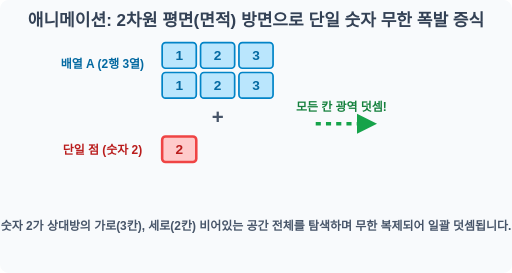
t = 0.00 s
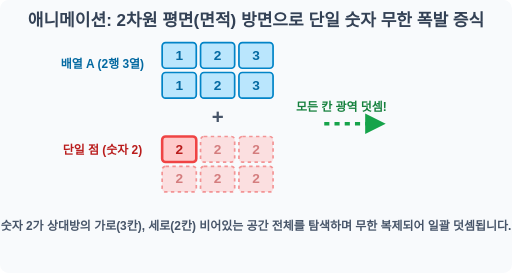
t = 0.50 s
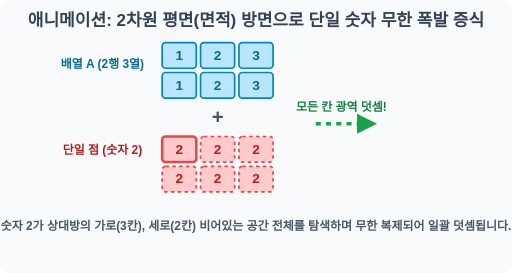
t = 1.00 s
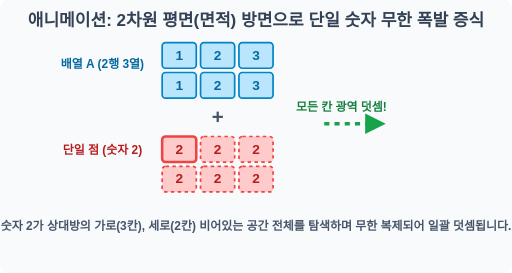
t = 1.50 s
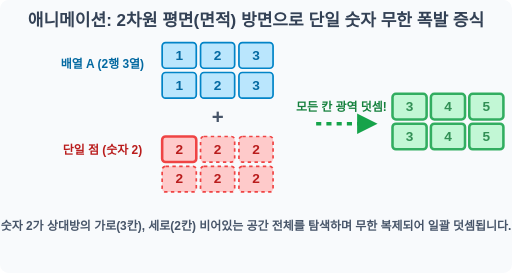
t = 2.03 s
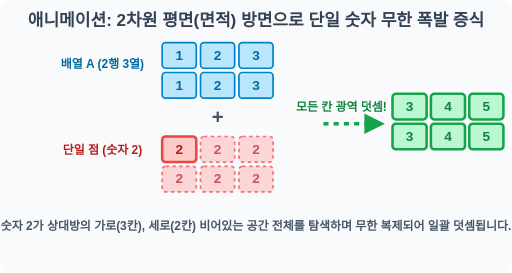
t = 2.55 s

The animated SVG that drew these frames (rendered in a browser with its animation timeline set to each time). Animation: 3 SMIL elements (animate=2,animateTransform=1); one cycle of 3.00 s, repeats indefinitely.

<svg width="600" height="320" viewBox="0 0 600 320" xmlns="http://www.w3.org/2000/svg">
    <rect width="600" height="320" fill="#f8fafc" rx="10"/>
    <text x="300" y="30" font-family="sans-serif" font-size="20" font-weight="bold" fill="#334155" text-anchor="middle">애니메이션: 2차원 평면(면적) 방면으로 단일 숫자 무한 폭발 증식</text>
    
    <!-- Top 2D Array A -->
    <text x="120" y="80" font-family="sans-serif" font-size="14" font-weight="bold" fill="#0369a1" text-anchor="middle">배열 A (2행 3열)</text>
    <g transform="translate(190, 50)">
        <rect x="0" y="0" width="40" height="30" rx="4" fill="#bae6fd" stroke="#0284c7" stroke-width="2"/>
        <text x="20" y="20" font-family="sans-serif" font-size="16" font-weight="bold" fill="#0369a1" text-anchor="middle">1</text>
        <rect x="45" y="0" width="40" height="30" rx="4" fill="#bae6fd" stroke="#0284c7" stroke-width="2"/>
        <text x="65" y="20" font-family="sans-serif" font-size="16" font-weight="bold" fill="#0369a1" text-anchor="middle">2</text>
        <rect x="90" y="0" width="40" height="30" rx="4" fill="#bae6fd" stroke="#0284c7" stroke-width="2"/>
        <text x="110" y="20" font-family="sans-serif" font-size="16" font-weight="bold" fill="#0369a1" text-anchor="middle">3</text>

        <rect x="0" y="35" width="40" height="30" rx="4" fill="#bae6fd" stroke="#0284c7" stroke-width="2"/>
        <text x="20" y="55" font-family="sans-serif" font-size="16" font-weight="bold" fill="#0369a1" text-anchor="middle">1</text>
        <rect x="45" y="35" width="40" height="30" rx="4" fill="#bae6fd" stroke="#0284c7" stroke-width="2"/>
        <text x="65" y="55" font-family="sans-serif" font-size="16" font-weight="bold" fill="#0369a1" text-anchor="middle">2</text>
        <rect x="90" y="35" width="40" height="30" rx="4" fill="#bae6fd" stroke="#0284c7" stroke-width="2"/>
        <text x="110" y="55" font-family="sans-serif" font-size="16" font-weight="bold" fill="#0369a1" text-anchor="middle">3</text>
    </g>

    <text x="255" y="145" font-family="sans-serif" font-size="24" font-weight="bold" fill="#475569" text-anchor="middle">+</text>

    <!-- Bottom Scalar 2 with expanding ghost clones in 2D -->
    <text x="120" y="180" font-family="sans-serif" font-size="14" font-weight="bold" fill="#b91c1c" text-anchor="middle">단일 점 (숫자 2)</text>
    <g transform="translate(190, 160)">
        <rect x="0" y="0" width="40" height="30" rx="4" fill="#fecaca" stroke="#ef4444" stroke-width="3"/>
        <text x="20" y="20" font-family="sans-serif" font-size="16" font-weight="bold" fill="#b91c1c" text-anchor="middle">2</text>
        
        <g opacity="0">
            <!-- Row 1 stretch -->
            <rect x="45" y="0" width="40" height="30" rx="4" fill="#fecaca" stroke="#ef4444" stroke-width="2" stroke-dasharray="4"/>
            <text x="65" y="20" font-family="sans-serif" font-size="16" font-weight="bold" fill="#b91c1c" text-anchor="middle">2</text>
            <rect x="90" y="0" width="40" height="30" rx="4" fill="#fecaca" stroke="#ef4444" stroke-width="2" stroke-dasharray="4"/>
            <text x="110" y="20" font-family="sans-serif" font-size="16" font-weight="bold" fill="#b91c1c" text-anchor="middle">2</text>

            <!-- Row 2 stretch -->
            <rect x="0" y="35" width="40" height="30" rx="4" fill="#fecaca" stroke="#ef4444" stroke-width="2" stroke-dasharray="4"/>
            <text x="20" y="55" font-family="sans-serif" font-size="16" font-weight="bold" fill="#b91c1c" text-anchor="middle">2</text>
            <rect x="45" y="35" width="40" height="30" rx="4" fill="#fecaca" stroke="#ef4444" stroke-width="2" stroke-dasharray="4"/>
            <text x="65" y="55" font-family="sans-serif" font-size="16" font-weight="bold" fill="#b91c1c" text-anchor="middle">2</text>
            <rect x="90" y="35" width="40" height="30" rx="4" fill="#fecaca" stroke="#ef4444" stroke-width="2" stroke-dasharray="4"/>
            <text x="110" y="55" font-family="sans-serif" font-size="16" font-weight="bold" fill="#b91c1c" text-anchor="middle">2</text>

            <animate attributeName="opacity" values="0;1;1;0" keyTimes="0;0.3;0.8;1" dur="3s" repeatCount="indefinite"/>
        </g>
    </g>

    <!-- Right Result -->
    <path d="M 370 145 L 430 145" stroke="#16a34a" stroke-width="4" stroke-dasharray="6" marker-end="url(#arrow_green)">
        <animateTransform attributeName="transform" type="translate" values="0,0;10,0;0,0" dur="1s" repeatCount="indefinite"/>
    </path>
    <text x="400" y="130" font-family="sans-serif" font-size="14" font-weight="bold" fill="#15803d" text-anchor="middle">모든 칸 광역 덧셈!</text>

    <!-- Result Array -->
    <g transform="translate(460, 110)" opacity="0">
        <rect x="0" y="0" width="40" height="30" rx="4" fill="#bbf7d0" stroke="#16a34a" stroke-width="3"/>
        <text x="20" y="20" font-family="sans-serif" font-size="16" font-weight="bold" fill="#15803d" text-anchor="middle">3</text>
        <rect x="45" y="0" width="40" height="30" rx="4" fill="#bbf7d0" stroke="#16a34a" stroke-width="3"/>
        <text x="65" y="20" font-family="sans-serif" font-size="16" font-weight="bold" fill="#15803d" text-anchor="middle">4</text>
        <rect x="90" y="0" width="40" height="30" rx="4" fill="#bbf7d0" stroke="#16a34a" stroke-width="3"/>
        <text x="110" y="20" font-family="sans-serif" font-size="16" font-weight="bold" fill="#15803d" text-anchor="middle">5</text>

        <rect x="0" y="35" width="40" height="30" rx="4" fill="#bbf7d0" stroke="#16a34a" stroke-width="3"/>
        <text x="20" y="55" font-family="sans-serif" font-size="16" font-weight="bold" fill="#15803d" text-anchor="middle">3</text>
        <rect x="45" y="35" width="40" height="30" rx="4" fill="#bbf7d0" stroke="#16a34a" stroke-width="3"/>
        <text x="65" y="55" font-family="sans-serif" font-size="16" font-weight="bold" fill="#15803d" text-anchor="middle">4</text>
        <rect x="90" y="35" width="40" height="30" rx="4" fill="#bbf7d0" stroke="#16a34a" stroke-width="3"/>
        <text x="110" y="55" font-family="sans-serif" font-size="16" font-weight="bold" fill="#15803d" text-anchor="middle">5</text>
        
        <animate attributeName="opacity" values="0;0;1;1;0" keyTimes="0;0.5;0.7;0.9;1" dur="3s" repeatCount="indefinite"/>
    </g>

    <defs>
        <marker id="arrow_green" viewBox="0 0 10 10" refX="5" refY="5" markerWidth="6" markerHeight="6" orient="auto-start-reverse">
            <path d="M 0 0 L 10 5 L 0 10 z" fill="#16a34a"/>
        </marker>
    </defs>

    <text x="300" y="270" font-family="sans-serif" font-size="14" font-weight="bold" fill="#475569" text-anchor="middle">숫자 2가 상대방의 가로(3칸), 세로(2칸) 비어있는 공간 전체를 탐색하며 무한 복제되어 일괄 덧셈됩니다.</text>
</svg>
